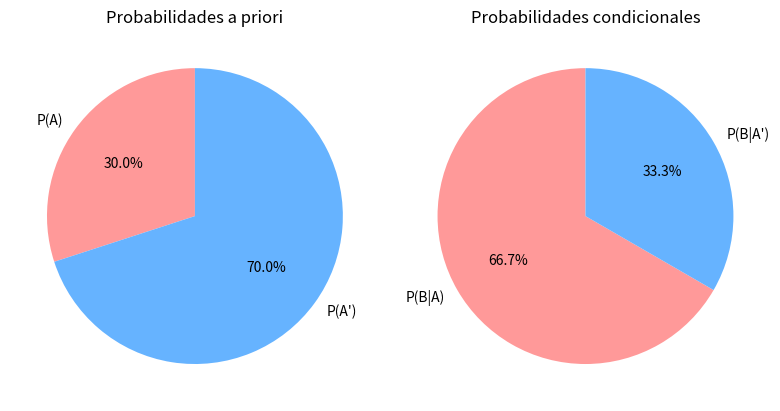

Reproduce this figure in Python.
# [redacted]
# [redacted]
# [redacted]
#Practica: 6/60 Regla de Bayes


import numpy as np
import matplotlib.pyplot as plt

#Definimos las probabilidades a priori y condicionales, P(A) y P(B|A)
p_A = 0.3
p_B_dado_A = 0.8

#Calculamos la probabilidad complementaria P(A') y P(B|A')
p_A_complementaria = 1 - p_A
p_B_dado_A_complementaria = 0.4

#Calculamos la probabilidad marginal P(B)
p_B = p_B_dado_A * p_A + p_B_dado_A_complementaria * p_A_complementaria

#Clculamos la probabilidad posterior P(A|B) usando la Regla de Bayes
p_A_dado_B = (p_B_dado_A * p_A) / p_B

#Imprimimos el resultado para el usuario
print("La probabilidad de A dado B es:", p_A_dado_B)

#Visualización gráfica al usuario
labels = ['P(A)', 'P(A\')']
prior_probabilities = [p_A, p_A_complementaria]
colors = ['#ff9999', '#66b3ff']
#Agregamos figuras para la visualizacion y damos estetica
plt.figure(figsize=(8, 5))
plt.subplot(1, 2, 1)
plt.pie(prior_probabilities, labels=labels, colors=colors, autopct='%1.1f%%', startangle=90)
plt.title('Probabilidades a priori')
#Toda grafica necesita etiquetas de apoyo para su comprension
labels = ['P(B|A)', 'P(B|A\')']
conditional_probabilities = [p_B_dado_A, p_B_dado_A_complementaria]
colors = ['#ff9999', '#66b3ff']
#Mostramos los resultados de las probabilidaedss
plt.subplot(1, 2, 2)
plt.pie(conditional_probabilities, labels=labels, colors=colors, autopct='%1.1f%%', startangle=90)
plt.title('Probabilidades condicionales')
plt.tight_layout()
plt.show()
